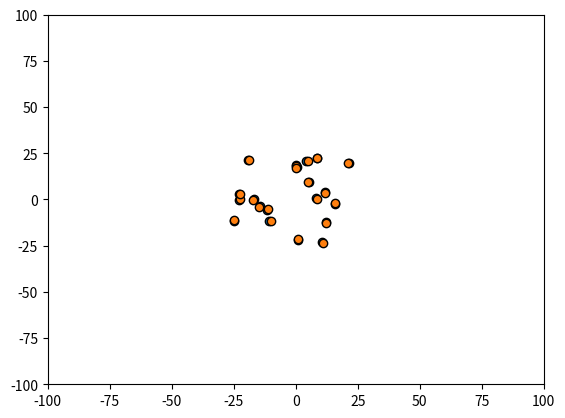

The script that saved this image:
# https://stackoverflow.com/questions/9401658/how-to-animate-a-scatter-plot

import matplotlib.pyplot as plt
import matplotlib.animation as animation
import numpy as np

r_0 = 0.5

class Flock(object):
    """An animated scatter plot using matplotlib.animations.FuncAnimation."""
    def __init__(self, numpoints=50):
        self.numpoints = numpoints
        self.birds = (np.random.random((self.numpoints, 2))-0.5)*50
        self.I = 2 * np.pi * np.random.random(self.numpoints) # instinct angle
        self.stream = self.data_stream()

        # Setup the figure and axes...
        self.fig, self.ax = plt.subplots()
        # Then setup FuncAnimation.
        self.ani = animation.FuncAnimation(self.fig, self.update, interval=5,
                                          init_func=self.setup_plot, blit=True)

    def setup_plot(self):
        """Initial drawing of the scatter plot."""
        x, y, = next(self.stream).T
        self.scat = self.ax.scatter(x, y, vmin=0, vmax=1, edgecolor="k")
        self.ax.axis([-100, 100, -100, 100])
        # For FuncAnimation's sake, we need to return the artist we'll be using
        # Note that it expects a sequence of artists, thus the trailing comma.
        return self.scat,

    def data_stream(self):
        """Generate a random walk (brownian motion). Data is scaled to produce
        a soft "flickering" effect."""
        while True:
            self.birds += [[r_0 * np.cos(i), r_0 * np.sin(i)] for i in self.I]
            # Periodic boundaries
            for i in range(self.birds.shape[0]):
                for j in range(self.birds.shape[1]):
                    if self.birds[i,j] > 100:
                        self.birds[i,j] -= 200
                    elif self.birds[i,j] < -100:
                        self.birds[i,j] += 200
            yield np.c_[self.birds[:,0], self.birds[:,1]]

    def update(self, i):
        """Update the scatter plot."""
        data = next(self.stream)

        # Set x and y data...
        self.scat.set_offsets(data[:, :2])

        # We need to return the updated artist for FuncAnimation to draw..
        # Note that it expects a sequence of artists, thus the trailing comma.
        return self.scat,


if __name__ == '__main__':
    a = Flock(20)
    plt.show()
